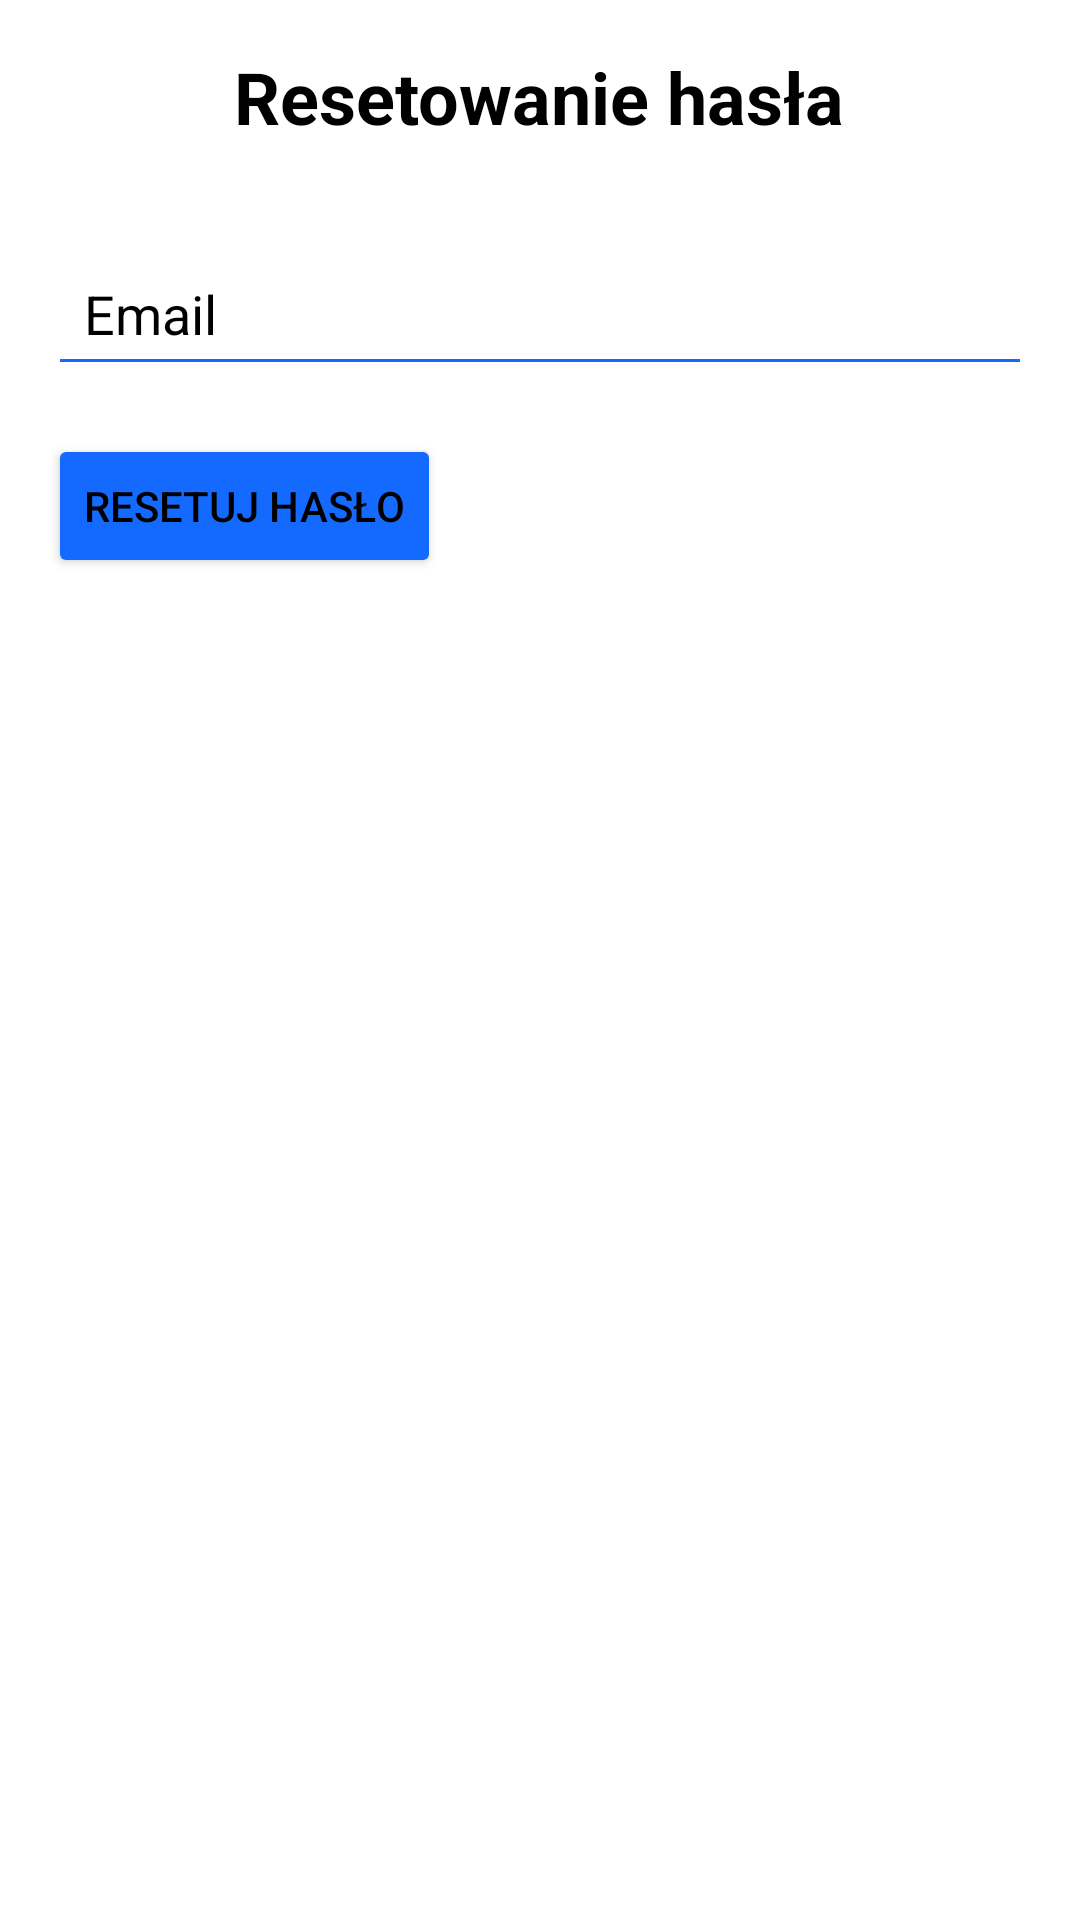

Android layout source for this screen:
<!-- AndroidManifest.xml: application theme Theme.KalendarzSemi.Light -->
<!-- res/layout/activity_reset_password.xml -->
<RelativeLayout xmlns:android="http://schemas.android.com/apk/res/android"
    android:layout_width="match_parent"
    android:layout_height="match_parent"
    android:padding="16dp"
    android:background="?attr/colorPrimary">

    
    <TextView
        android:id="@+id/tvResetPasswordTitle"
        android:layout_width="wrap_content"
        android:layout_height="wrap_content"
        android:layout_centerHorizontal="true"
        android:layout_marginBottom="16dp"
        android:text="@string/forgot_password"
        android:textSize="24sp"
        android:textStyle="bold"
        android:textColor="?android:attr/textColorPrimary" />

    
    <EditText
        android:id="@+id/etEmail"
        android:layout_width="480dp"
        android:layout_height="wrap_content"
        android:layout_below="@id/tvResetPasswordTitle"
        android:layout_marginTop="16dp"
        android:hint="@string/email_hint"
        android:autofillHints="@string/email_hint"
        android:inputType="textEmailAddress"
        android:padding="12dp"
        android:backgroundTint="?android:attr/colorAccent"
        android:textColorHint="?android:attr/textColorPrimary"
        android:textColor="?android:attr/textColorPrimary" />

    
    <Button
        android:id="@+id/btnResetPassword"
        android:layout_width="wrap_content"
        android:layout_height="wrap_content"
        android:layout_below="@id/etEmail"
        android:layout_marginTop="16dp"
        android:padding="12dp"
        android:maxWidth="300dp"
        android:backgroundTint="?attr/colorAccent"
        android:text="@string/reset_password"
        android:textColor="?android:attr/textColorPrimary" />

</RelativeLayout>
<!-- resources referenced by this layout -->
<resources>
  <string name="email_hint">Email</string>
  <string name="forgot_password">Resetowanie hasła</string>
  <string name="reset_password">Resetuj hasło</string>
  <style name="Theme.KalendarzSemi.Light" parent="Theme.AppCompat.Light.NoActionBar">
          <item name="colorPrimary">@color/background_color_light</item>
          <item name="colorPrimaryDark">@color/background_color_light</item>
          <item name="colorAccent">@color/button_color_light</item>
          <item name="android:textColorPrimary">@color/primary_text_color_light</item>
          <item name="android:textColorSecondary">@color/secondary_text_color_light</item>
      </style>
  <color name="background_color_light">#FFFFFF</color>
  <color name="button_color_light">#146aff</color>
  <color name="primary_text_color_light">#000000</color>
  <color name="secondary_text_color_light">#757575</color>
</resources>
